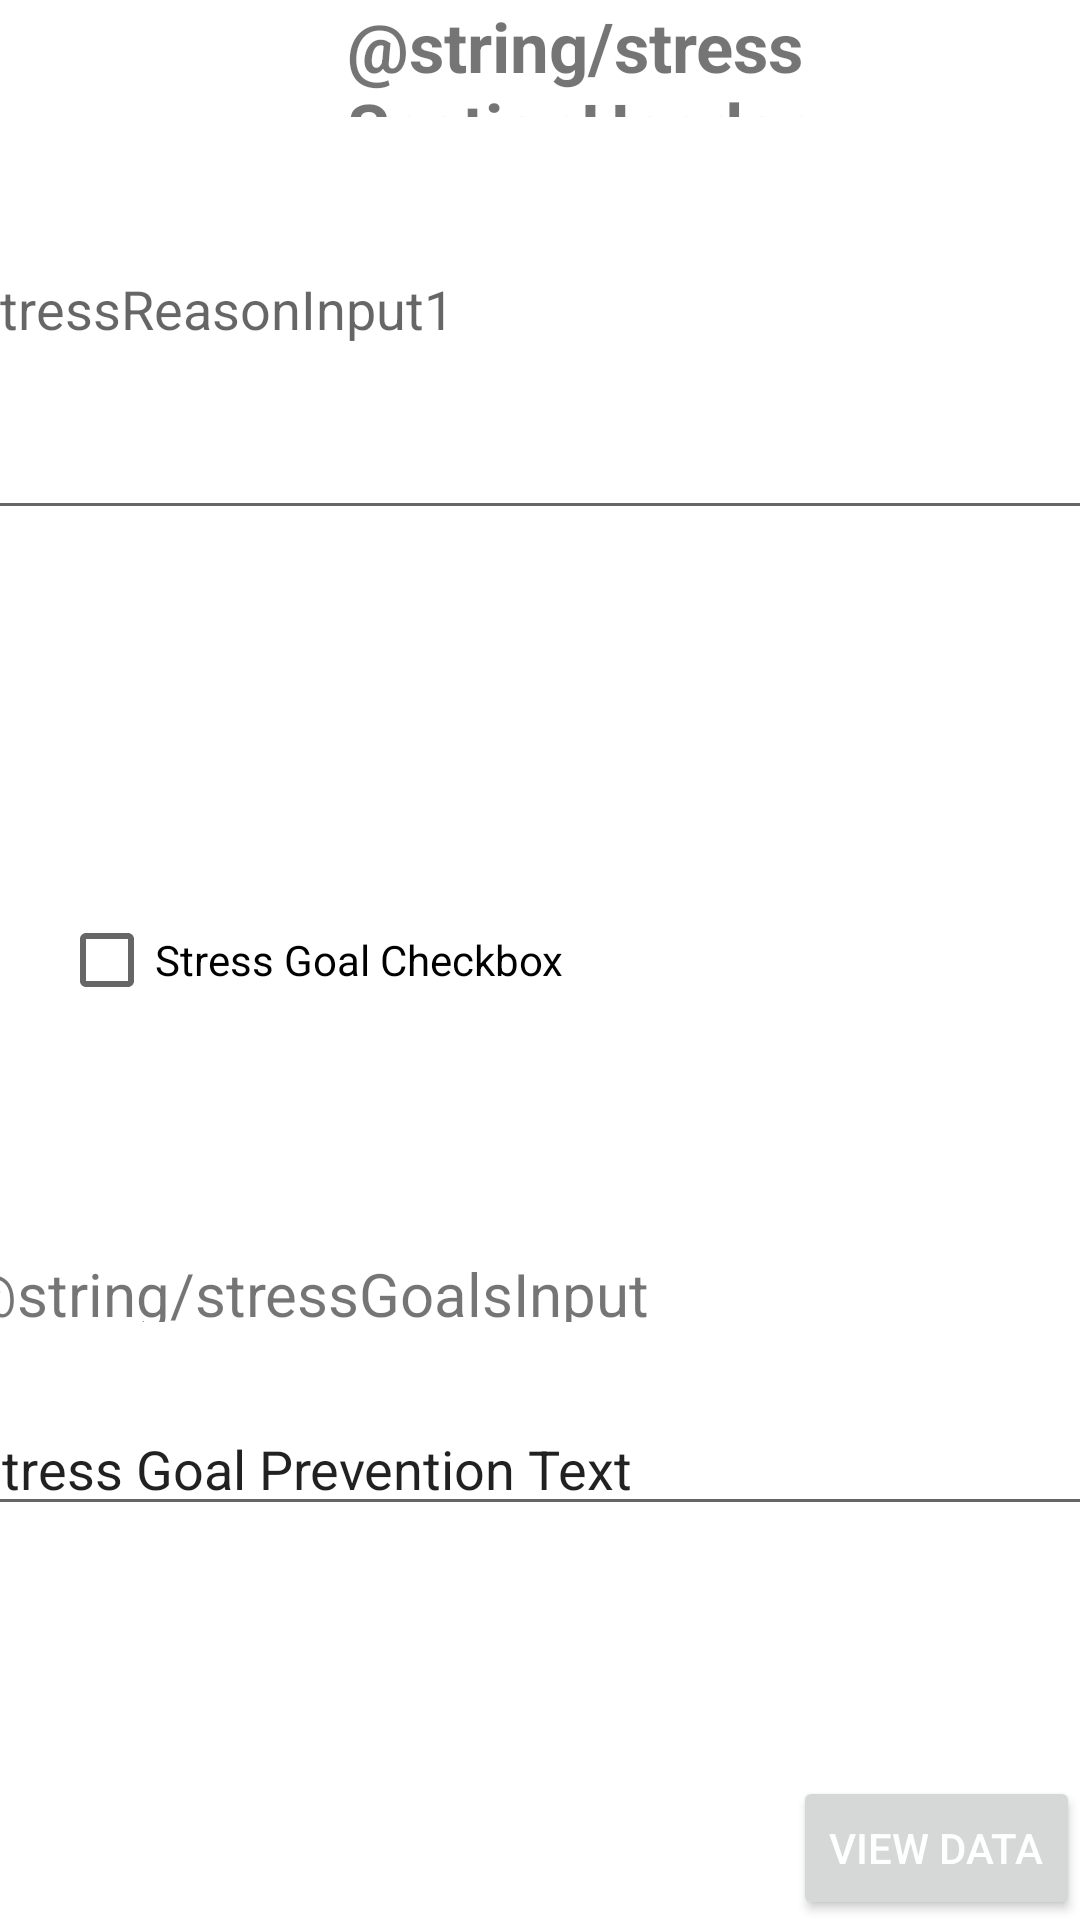

The Android layout XML behind this screen, and the referenced resources:
<!-- AndroidManifest.xml: application theme Theme.MESAApp -->
<!-- res/layout/fragment_stress.xml -->
<?xml version="1.0" encoding="utf-8"?>
<androidx.constraintlayout.widget.ConstraintLayout xmlns:android="http://schemas.android.com/apk/res/android"
    xmlns:app="http://schemas.android.com/apk/res-auto"
    xmlns:tools="http://schemas.android.com/tools"
    android:layout_width="match_parent"
    android:layout_height="match_parent"
    tools:context=".ui.stress_tab.TrendsFragment">

    <TextView
        android:id="@+id/goalsQ"
        android:layout_width="380dp"
        android:layout_height="23dp"
        android:text="@string/stressGoalsInput"
        android:textSize="20sp"
        app:layout_constraintBottom_toBottomOf="parent"
        app:layout_constraintEnd_toEndOf="parent"
        app:layout_constraintHorizontal_bias="0.645"
        app:layout_constraintStart_toStartOf="parent"
        app:layout_constraintTop_toTopOf="parent"
        app:layout_constraintVertical_bias="0.677" />

    <EditText
        android:id="@+id/stressA"
        android:layout_width="391dp"
        android:layout_height="96dp"
        android:ems="10"
        android:gravity="start|top"
        android:hint="stressReasonInput1"
        android:inputType="textMultiLine"
        app:layout_constraintBottom_toBottomOf="parent"
        app:layout_constraintEnd_toEndOf="parent"
        app:layout_constraintHorizontal_bias="0.45"
        app:layout_constraintStart_toStartOf="parent"
        app:layout_constraintTop_toTopOf="@+id/textView3"
        app:layout_constraintVertical_bias="0.148"
        android:autofillHints="" />

    <Button
        android:id="@+id/dataBtn"
        android:layout_width="wrap_content"
        android:layout_height="wrap_content"
        android:text="View data"
        android:textColor="#FFFFFF"
        app:layout_constraintBottom_toBottomOf="parent"
        app:layout_constraintEnd_toEndOf="parent" />

    <CheckBox
        android:id="@+id/goalsCheck"
        android:layout_width="321dp"
        android:layout_height="40dp"
        android:text="Stress Goal Checkbox"
        app:layout_constraintBottom_toBottomOf="parent"
        app:layout_constraintEnd_toEndOf="parent"
        app:layout_constraintStart_toStartOf="parent"
        app:layout_constraintTop_toTopOf="parent" />

    <EditText
        android:id="@+id/goalsA"
        android:layout_width="389dp"
        android:layout_height="37dp"
        android:ems="10"
        android:gravity="start|top"
        android:inputType="textMultiLine"
        android:text="Stress Goal Prevention Text"
        app:layout_constraintBottom_toBottomOf="parent"
        app:layout_constraintEnd_toEndOf="parent"
        app:layout_constraintStart_toStartOf="parent"
        app:layout_constraintTop_toBottomOf="@+id/goalsCheck"
        tools:ignore="LabelFor,MissingConstraints"
        android:autofillHints="" />

    <TextView
        android:id="@+id/textView3"
        android:layout_width="153dp"
        android:layout_height="39dp"
        android:text="@string/stressSectionHeader"
        android:textSize="23sp"
        android:textStyle="bold"
        app:layout_constraintEnd_toEndOf="parent"
        app:layout_constraintHorizontal_bias="0.558"
        app:layout_constraintStart_toStartOf="parent"
        tools:layout_editor_absoluteY="16dp"
        tools:ignore="MissingConstraints" />

    <com.google.android.material.textfield.TextInputLayout
        android:id="@+id/textInputLayout"
        android:layout_width="137dp"
        android:layout_height="39dp"
        app:layout_constraintStart_toStartOf="parent"
        tools:ignore="MissingConstraints"
        tools:layout_editor_absoluteY="501dp" />
</androidx.constraintlayout.widget.ConstraintLayout>
<!-- resources referenced by this layout -->
<resources>
  <style name="Theme.MESAApp" parent="Theme.MaterialComponents.DayNight.DarkActionBar">
          
          <item name="colorPrimary">@color/purple_500</item>
          <item name="colorPrimaryVariant">@color/purple_700</item>
          <item name="colorOnPrimary">@color/white</item>
          
          <item name="colorSecondary">@color/teal_200</item>
          <item name="colorSecondaryVariant">@color/teal_700</item>
          <item name="colorOnSecondary">@color/black</item>
          
          <item name="android:statusBarColor" tools:targetApi="l">?attr/colorPrimaryVariant</item>
          
      </style>
  <color name="purple_700">#FF3700B3</color>
  <color name="white">#FFFFFFFF</color>
  <color name="teal_200">#FF03DAC5</color>
  <color name="teal_700">#FF018786</color>
  <color name="black">#FF000000</color>
  <!-- not gathered from this repository: default colours our renderer supplied (Android Studio template values) -->
  <color name="purple_500">#FF6200EE</color>
</resources>
